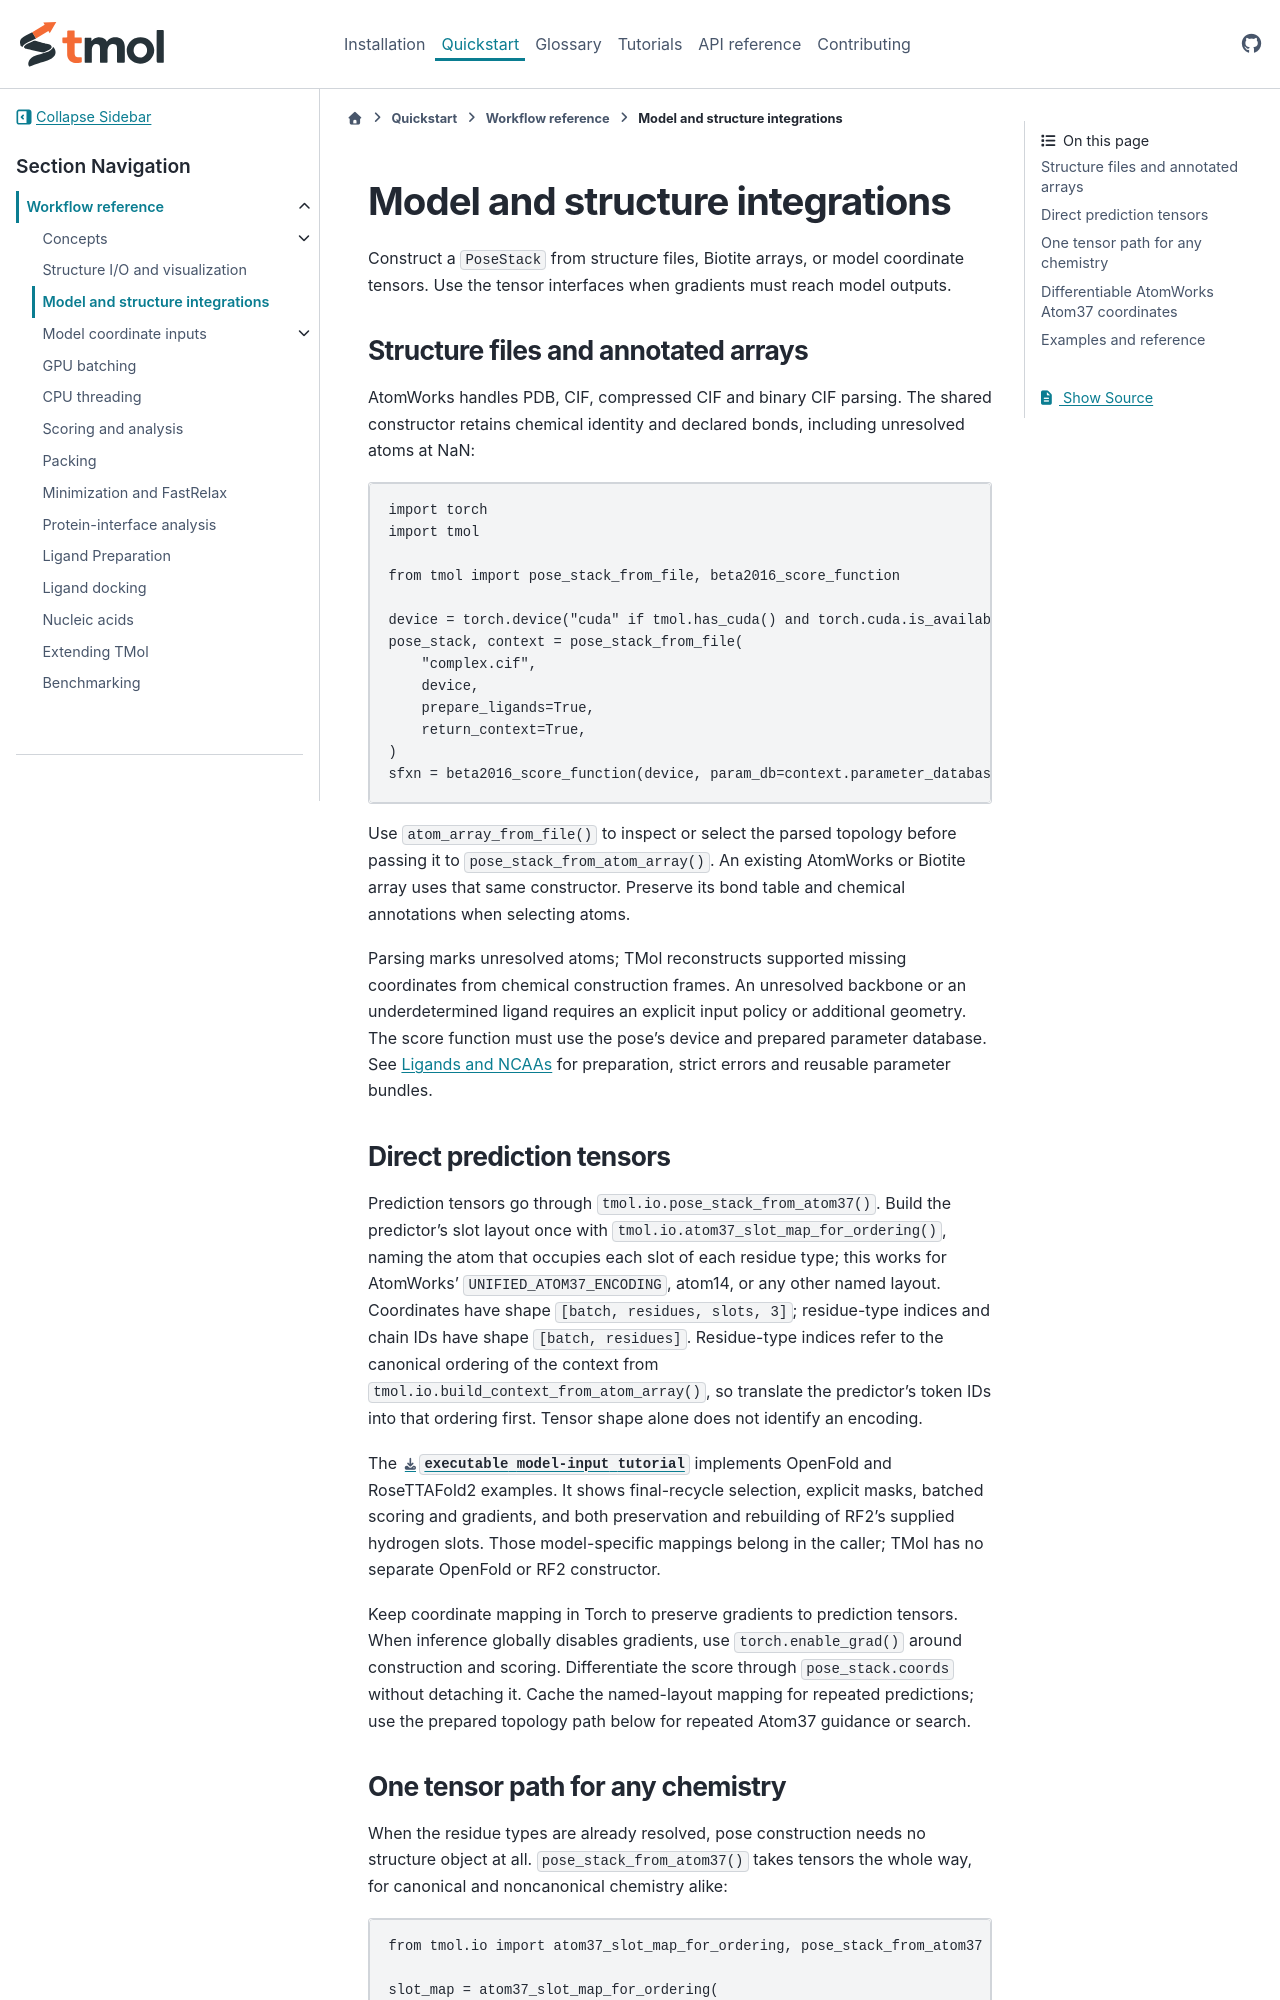

repository: RosettaCommons/tmol · page: previews/pr-650/user_guide/integrations.html · generator: sphinx

# Model and structure integrations

Construct a `PoseStack` from structure files, Biotite arrays, or model
coordinate tensors. Use the tensor interfaces when gradients must reach model outputs.

## Structure files and annotated arrays

AtomWorks handles PDB, CIF, compressed CIF and binary CIF parsing. The shared
constructor retains chemical identity and declared bonds, including unresolved
atoms at NaN:

```python
import torch
import tmol

from tmol import pose_stack_from_file, beta2016_score_function

device = torch.device("cuda" if tmol.has_cuda() and torch.cuda.is_available() else "cpu")
pose_stack, context = pose_stack_from_file(
    "complex.cif",
    device,
    prepare_ligands=True,
    return_context=True,
)
sfxn = beta2016_score_function(device, param_db=context.parameter_database)
```

Use `atom_array_from_file()` to inspect or select the parsed topology before
passing it to `pose_stack_from_atom_array()`. An existing AtomWorks or Biotite
array uses that same constructor. Preserve its bond table and chemical
annotations when selecting atoms.

Parsing marks unresolved atoms; TMol reconstructs supported missing coordinates
from chemical construction frames. An unresolved backbone or an underdetermined
ligand requires an explicit input policy or additional geometry. The score
function must use the pose's device and prepared parameter database. See
{ref}`Ligands and NCAAs </tutorial/01_tmol_tutorial.ipynb#4.-ligands-and-ncaas>` for
preparation, strict errors and reusable parameter bundles.

## Direct prediction tensors

Prediction tensors go through `tmol.io.pose_stack_from_atom37()`. Build the
predictor's slot layout once with `tmol.io.atom37_slot_map_for_ordering()`,
naming the atom that occupies each slot of each residue type; this works for
AtomWorks' `UNIFIED_ATOM37_ENCODING`, atom14, or any other named layout.
Coordinates have shape `[batch, residues, slots, 3]`; residue-type indices and
chain IDs have shape `[batch, residues]`. Residue-type indices refer to the
canonical ordering of the context from `tmol.io.build_context_from_atom_array()`,
so translate the predictor's token IDs into that ordering first. Tensor shape
alone does not identify an encoding.

The
{download}`executable model-input tutorial <../model_input_example.ipynb>`
implements OpenFold and RoseTTAFold2 examples. It shows final-recycle selection, explicit masks, batched scoring and gradients,
and both preservation and rebuilding of RF2's supplied hydrogen slots. Those
model-specific mappings belong in the caller; TMol has no separate OpenFold or
RF2 constructor.

Keep coordinate mapping in Torch to preserve gradients to prediction tensors.
When inference globally disables gradients, use `torch.enable_grad()` around
construction and scoring. Differentiate the score through `pose_stack.coords`
without detaching it. Cache the named-layout mapping for repeated predictions;
use the prepared topology path below for repeated Atom37 guidance or search.
